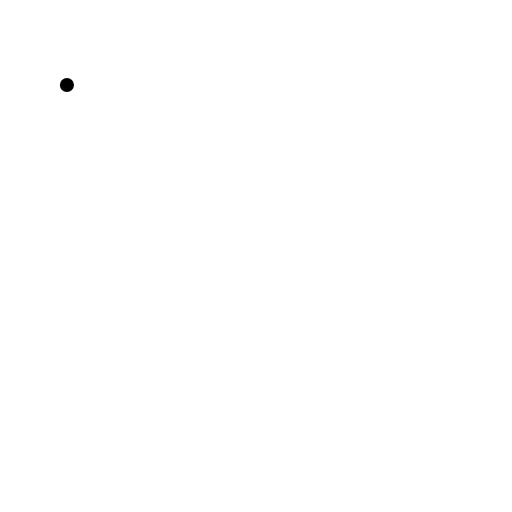
t = 0.00 s
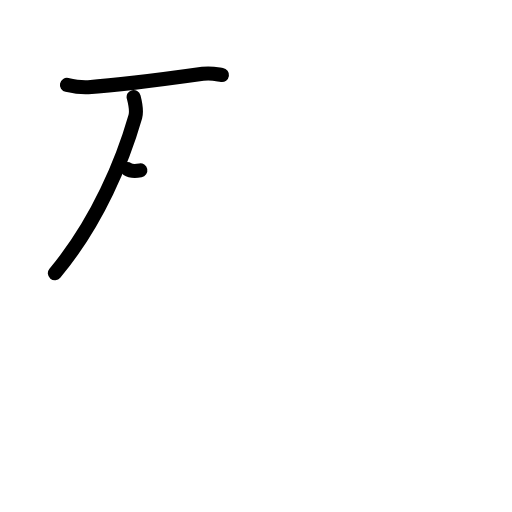
t = 2.19 s
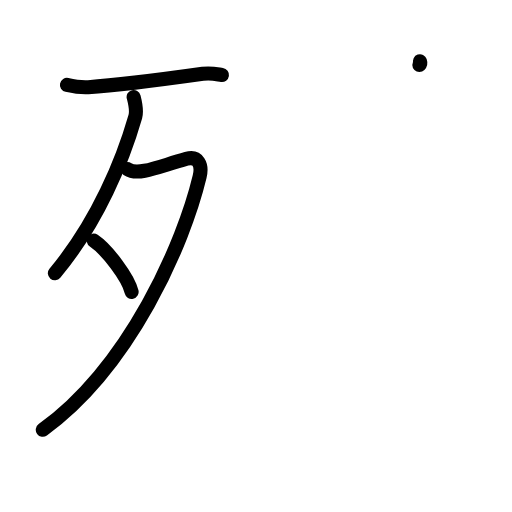
t = 4.38 s
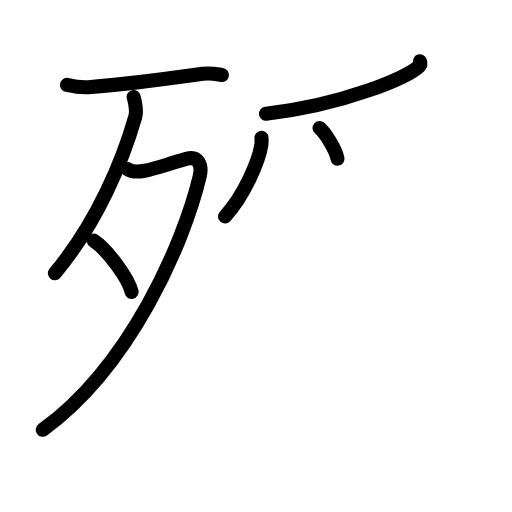
t = 6.50 s
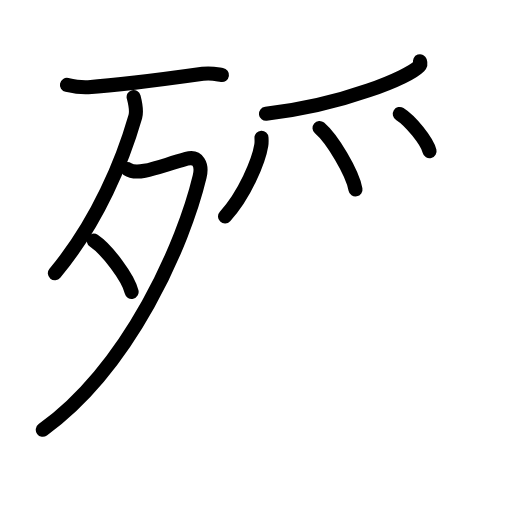
t = 7.50 s
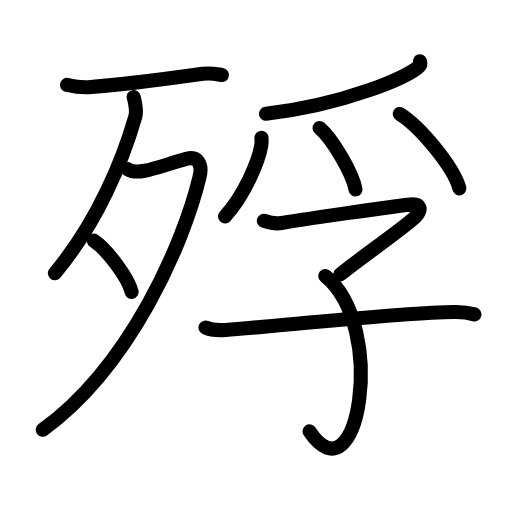
t = 11.00 s

The animated SVG that drew these frames (rendered in a browser with its animation timeline set to each time). Animation: 34 SMIL elements (animate=34); one cycle of 11.00 s.

<?xml version="1.0" encoding="UTF-8"?>
<!--
AniKanjiVG is licensed by CC-BY-SA Paul C. Sommerhoff (https://bitbucket.org/sommerhoff/anikanjivg).
AniKanjiVG uses KanjiVG which is licensed by CC-BY-SA Ulrich Apel (http://kanjivg.tagaini.net).
See also http://creativecommons.org/licenses/by-sa/3.0/
-->
<svg xmlns:kvg='http://kanjivg.tagaini.net' xmlns='http://www.w3.org/2000/svg' width='109' height='109' viewBox='0 0 109 109' style='fill:none;stroke:#000000;stroke-width:3;stroke-linecap:round;stroke-linejoin:round;' id="kvg:kanji_06b8d"><g id="kvg:06b8d" kvg:element="殍"><g id="kvg:06b8d-g1" kvg:element="歹" kvg:position="left" kvg:radical="general"><g id="kvg:06b8d-g2" kvg:element="一"><path id="kvg:06b8d-s1" kvg:type="㇐" d="M14.25,18.08c2.03,0.45,3.39,0.55,4.54,0.48c4.71-0.31,16.96-1.81,24.38-2.85c1.91-0.27,3.11,0.13,4.08,0.27"><animate attributeName="d" begin="0.0s" dur="0.3333333333333333s" from="M14.25,18.08C14.25,18.08,14.25,18.08,14.25,18.08" to="M14.25,18.08c2.03,0.45,3.39,0.55,4.54,0.48" />
<animate attributeName="d" begin="0.3333333333333333s" dur="0.3333333333333333s" from="M14.25,18.08c2.03,0.45,3.39,0.55,4.54,0.48c0,0,0,0,0,0,0" to="M14.25,18.08c2.03,0.45,3.39,0.55,4.54,0.48c4.71-0.31,16.96-1.81,24.38-2.85" />
<animate attributeName="d" begin="0.6666666666666666s" dur="0.3333333333333333s" from="M14.25,18.08c2.03,0.45,3.39,0.55,4.54,0.48c4.71-0.31,16.96-1.81,24.38-2.85c0,0,0,0,0,0,0" to="M14.25,18.08c2.03,0.45,3.39,0.55,4.54,0.48c4.71-0.31,16.96-1.81,24.38-2.85c1.91-0.27,3.11,0.13,4.08,0.27" />
</path>
</g>
<g id="kvg:06b8d-g3" kvg:element="夕"><path id="kvg:06b8d-s2" kvg:type="㇒" d="M28.45,20.64c0.18,0.7,0.74,2.83,0.36,4.18c-2.6,9.05-7.9,22.3-17.13,33.35"><animate attributeName="d" begin="1.0s" dur="0.5s" from="M28.45,20.64C28.45,20.64,28.45,20.64,28.45,20.64" to="M28.45,20.64c0.18,0.7,0.74,2.83,0.36,4.18" />
<animate attributeName="d" begin="1.5s" dur="0.5s" from="M28.45,20.64c0.18,0.7,0.74,2.83,0.36,4.18c0,0,0,0,0,0,0" to="M28.45,20.64c0.18,0.7,0.74,2.83,0.36,4.18c-2.6,9.05-7.9,22.3-17.13,33.35" />
<animate attributeName="d" begin="0s" dur="1.0s" from="M-100,-100" to="M-100,-100" />
</path>
<path id="kvg:06b8d-s3" kvg:type="㇇" d="M27.14,36c1.11,0.75,2.89,0.5,3.64,0.36c2.47-0.45,4.73-1.36,8.93-2.55c2.43-0.69,3.41,1.23,2.79,3.81C39.11,51.76,27.75,78,9.11,91.5"><animate attributeName="d" begin="2.0s" dur="0.25s" from="M27.14,36C27.14,36,27.14,36,27.14,36" to="M27.14,36c1.11,0.75,2.89,0.5,3.64,0.36" />
<animate attributeName="d" begin="2.25s" dur="0.25s" from="M27.14,36c1.11,0.75,2.89,0.5,3.64,0.36c0,0,0,0,0,0,0" to="M27.14,36c1.11,0.75,2.89,0.5,3.64,0.36c2.47-0.45,4.73-1.36,8.93-2.55" />
<animate attributeName="d" begin="2.5s" dur="0.25s" from="M27.14,36c1.11,0.75,2.89,0.5,3.64,0.36c2.47-0.45,4.73-1.36,8.93-2.55c0,0,0,0,0,0,0" to="M27.14,36c1.11,0.75,2.89,0.5,3.64,0.36c2.47-0.45,4.73-1.36,8.93-2.55c2.43-0.69,3.41,1.23,2.79,3.81" />
<animate attributeName="d" begin="2.75s" dur="0.25s" from="M27.14,36c1.11,0.75,2.89,0.5,3.64,0.36c2.47-0.45,4.73-1.36,8.93-2.55c2.43-0.69,3.41,1.23,2.79,3.81c0,0,0,0,0,0,0" to="M27.14,36c1.11,0.75,2.89,0.5,3.64,0.36c2.47-0.45,4.73-1.36,8.93-2.55c2.43-0.69,3.41,1.23,2.79,3.81C39.11,51.76,27.75,78,9.11,91.5" />
<animate attributeName="d" begin="0s" dur="2.0s" from="M-100,-100" to="M-100,-100" />
</path>
<path id="kvg:06b8d-s4" kvg:type="㇔" d="M19.96,51.23c2.85,1.92,7.35,7.91,8.06,10.91"><animate attributeName="d" begin="3.0s" dur="1.0s" from="M19.96,51.23C19.96,51.23,19.96,51.23,19.96,51.23" to="M19.96,51.23c2.85,1.92,7.35,7.91,8.06,10.91" />
<animate attributeName="d" begin="0s" dur="3.0s" from="M-100,-100" to="M-100,-100" />
</path>
</g>
</g>
<g id="kvg:06b8d-g4" kvg:element="孚" kvg:position="right"><g id="kvg:06b8d-g5" kvg:element="⺤" kvg:variant="true" kvg:original="爪" kvg:position="top"><path id="kvg:06b8d-s5" kvg:type="㇒" d="M89.41,13.04c0.09,0.26,0.19,0.68-0.18,1.06C87,16.33,73.52,22.24,56.62,24.23"><animate attributeName="d" begin="4.0s" dur="0.5s" from="M89.41,13.04C89.41,13.04,89.41,13.04,89.41,13.04" to="M89.41,13.04c0.09,0.26,0.19,0.68-0.18,1.06" />
<animate attributeName="d" begin="4.5s" dur="0.5s" from="M89.41,13.04c0.09,0.26,0.19,0.68-0.18,1.06c0,0,0,0,0,0,0" to="M89.41,13.04c0.09,0.26,0.19,0.68-0.18,1.06C87,16.33,73.52,22.24,56.62,24.23" />
<animate attributeName="d" begin="0s" dur="4.0s" from="M-100,-100" to="M-100,-100" />
</path>
<path id="kvg:06b8d-s6" kvg:type="㇒" d="M55.67,29.34c0.02,0.39,0.05,1.02-0.04,1.58c-0.53,3.34-3.57,10.67-7.73,15.16"><animate attributeName="d" begin="5.0s" dur="0.5s" from="M55.67,29.34C55.67,29.34,55.67,29.34,55.67,29.34" to="M55.67,29.34c0.02,0.39,0.05,1.02-0.04,1.58" />
<animate attributeName="d" begin="5.5s" dur="0.5s" from="M55.67,29.34c0.02,0.39,0.05,1.02-0.04,1.58c0,0,0,0,0,0,0" to="M55.67,29.34c0.02,0.39,0.05,1.02-0.04,1.58c-0.53,3.34-3.57,10.67-7.73,15.16" />
<animate attributeName="d" begin="0s" dur="5.0s" from="M-100,-100" to="M-100,-100" />
</path>
<path id="kvg:06b8d-s7" kvg:type="㇔" d="M68.02,27.24c2.71,2.31,6.99,9.5,7.66,13.09"><animate attributeName="d" begin="6.0s" dur="1.0s" from="M68.02,27.24C68.02,27.24,68.02,27.24,68.02,27.24" to="M68.02,27.24c2.71,2.31,6.99,9.5,7.66,13.09" />
<animate attributeName="d" begin="0s" dur="6.0s" from="M-100,-100" to="M-100,-100" />
</path>
<path id="kvg:06b8d-s8" kvg:type="㇔" d="M85.11,24.26c4.48,2.79,11.57,11.49,12.68,15.84"><animate attributeName="d" begin="7.0s" dur="1.0s" from="M85.11,24.26C85.11,24.26,85.11,24.26,85.11,24.26" to="M85.11,24.26c4.48,2.79,11.57,11.49,12.68,15.84" />
<animate attributeName="d" begin="0s" dur="7.0s" from="M-100,-100" to="M-100,-100" />
</path>
</g>
<g id="kvg:06b8d-g6" kvg:element="子" kvg:position="bottom"><path id="kvg:06b8d-s9" kvg:type="㇖" d="M56.17,47c0.85,0.28,2.45,0.74,3.73,0.48c1.56-0.31,26.43-3.98,27.91-3.98c1.48,0,2.19,0.85,0.7,2.56c-1.48,1.7-12.31,9.27-16.07,12.36"><animate attributeName="d" begin="8.0s" dur="0.25s" from="M56.17,47C56.17,47,56.17,47,56.17,47" to="M56.17,47c0.85,0.28,2.45,0.74,3.73,0.48" />
<animate attributeName="d" begin="8.25s" dur="0.25s" from="M56.17,47c0.85,0.28,2.45,0.74,3.73,0.48c0,0,0,0,0,0,0" to="M56.17,47c0.85,0.28,2.45,0.74,3.73,0.48c1.56-0.31,26.43-3.98,27.91-3.98" />
<animate attributeName="d" begin="8.5s" dur="0.25s" from="M56.17,47c0.85,0.28,2.45,0.74,3.73,0.48c1.56-0.31,26.43-3.98,27.91-3.98c0,0,0,0,0,0,0" to="M56.17,47c0.85,0.28,2.45,0.74,3.73,0.48c1.56-0.31,26.43-3.98,27.91-3.98c1.48,0,2.19,0.85,0.7,2.56" />
<animate attributeName="d" begin="8.75s" dur="0.25s" from="M56.17,47c0.85,0.28,2.45,0.74,3.73,0.48c1.56-0.31,26.43-3.98,27.91-3.98c1.48,0,2.19,0.85,0.7,2.56c0,0,0,0,0,0,0" to="M56.17,47c0.85,0.28,2.45,0.74,3.73,0.48c1.56-0.31,26.43-3.98,27.91-3.98c1.48,0,2.19,0.85,0.7,2.56c-1.48,1.7-12.31,9.27-16.07,12.36" />
<animate attributeName="d" begin="0s" dur="8.0s" from="M-100,-100" to="M-100,-100" />
</path>
<path id="kvg:06b8d-s10" kvg:type="㇕v" d="M69.25,58.75c13.34,10.84,7,48.5-3.35,33.09"><animate attributeName="d" begin="9.0s" dur="1.0s" from="M69.25,58.75C69.25,58.75,69.25,58.75,69.25,58.75" to="M69.25,58.75c13.34,10.84,7,48.5-3.35,33.09" />
<animate attributeName="d" begin="0s" dur="9.0s" from="M-100,-100" to="M-100,-100" />
</path>
<path id="kvg:06b8d-s11" kvg:type="㇐" d="M43.75,69.72c1.12,0.52,3.17,0.6,4.3,0.52c9.47-0.65,39.91-3.97,49.02-3.82c1.87,0.03,2.99,0.25,3.93,0.51"><animate attributeName="d" begin="10.0s" dur="0.3333333333333333s" from="M43.75,69.72C43.75,69.72,43.75,69.72,43.75,69.72" to="M43.75,69.72c1.12,0.52,3.17,0.6,4.3,0.52" />
<animate attributeName="d" begin="10.333333333333334s" dur="0.3333333333333333s" from="M43.75,69.72c1.12,0.52,3.17,0.6,4.3,0.52c0,0,0,0,0,0,0" to="M43.75,69.72c1.12,0.52,3.17,0.6,4.3,0.52c9.47-0.65,39.91-3.97,49.02-3.82" />
<animate attributeName="d" begin="10.666666666666666s" dur="0.3333333333333333s" from="M43.75,69.72c1.12,0.52,3.17,0.6,4.3,0.52c9.47-0.65,39.91-3.97,49.02-3.82c0,0,0,0,0,0,0" to="M43.75,69.72c1.12,0.52,3.17,0.6,4.3,0.52c9.47-0.65,39.91-3.97,49.02-3.82c1.87,0.03,2.99,0.25,3.93,0.51" />
<animate attributeName="d" begin="0s" dur="10.0s" from="M-100,-100" to="M-100,-100" />
</path>
</g>
</g>
</g>
</svg>
